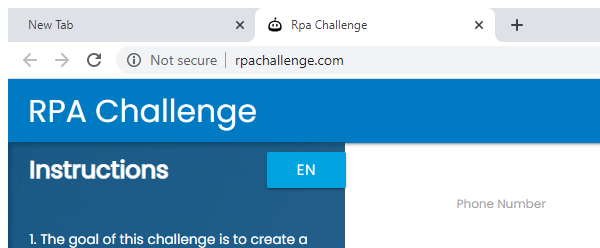
Task: Robotic Enterprise Framework
Workflow: Seq - Fill input data in web page

Step 1: Attach Browser 'chrome.exe Rpa' in window 'Rpa Challenge' (chrome.exe)

Step 2: type "[in_TransactionItem("First Name").ToString]" into the text box (no picture)

Step 3: type "[in_TransactionItem("Last Name ").ToString]" into the text box in window 'Rpa Challenge' (chrome.exe) (no picture)

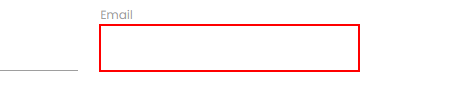
Step 4: type "[in_TransactionItem("Email").ToString.Trim]" into the text box in window 'Rpa Challenge' (chrome.exe)

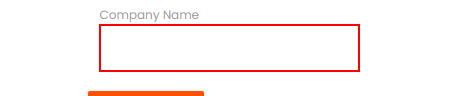
Step 5: type "[in_TransactionItem("Company Name").ToString]" into the text box in window 'Rpa Challenge' (chrome.exe)

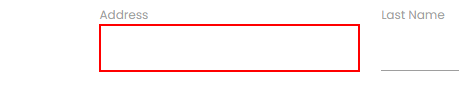
Step 6: type "[in_TransactionItem("Address").ToString]" into the text box in window 'Rpa Challenge' (chrome.exe)

Step 7: type "[in_TransactionItem("Phone Number").ToString]" into the text box in window 'Rpa Challenge' (chrome.exe) (no picture)

Step 8: type "[in_TransactionItem("Role in Company").ToString]" into the text box in window 'Rpa Challenge' (chrome.exe) (no picture)

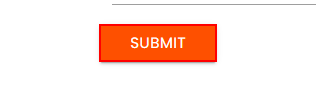
Step 9: click on the text box
